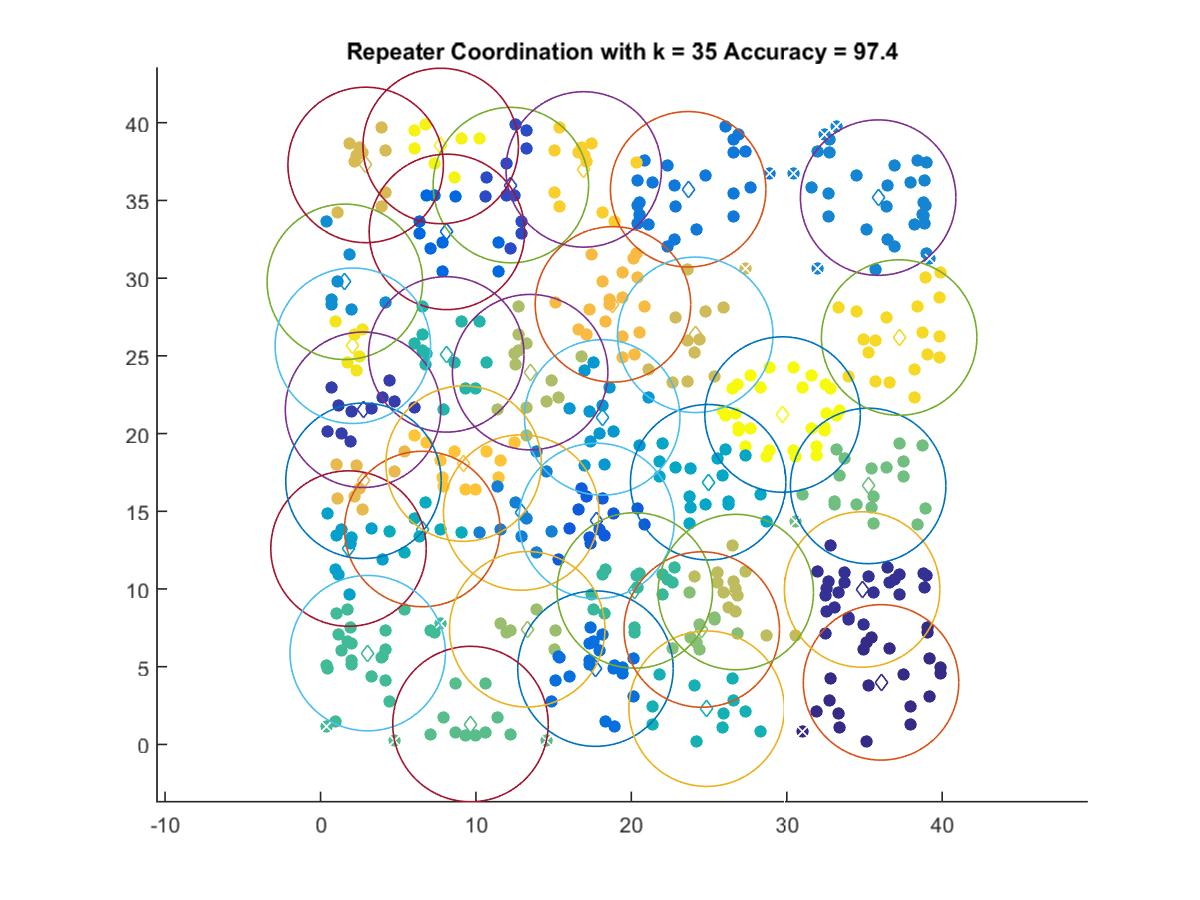

The table this chart was drawn from, first rows:
36.064, 3.991
34.85, 9.967
2.736, 21.53
12.25, 35.99
17.76, 14.38
8.132, 32.98
17.69, 4.875
23.66, 35.72
12.91, 14.92
35.88, 35.18
1.565, 29.76
18.12, 21.04
1.801, 12.6
24.94, 16.87
6.545, 13.86
24.84, 2.298
8.089, 25.09
20.22, 9.907
3.036, 5.873
9.649, 1.311
35.23, 16.63
24.53, 7.391
13.3, 7.409
13.49, 23.95
26.72, 9.802
24.11, 26.35
2.905, 37.28
2.763, 16.96
18.81, 28.31
9.204, 18.07
16.93, 36.99
37.23, 26.18
2.08, 25.65
7.732, 38.5
29.73, 21.22
